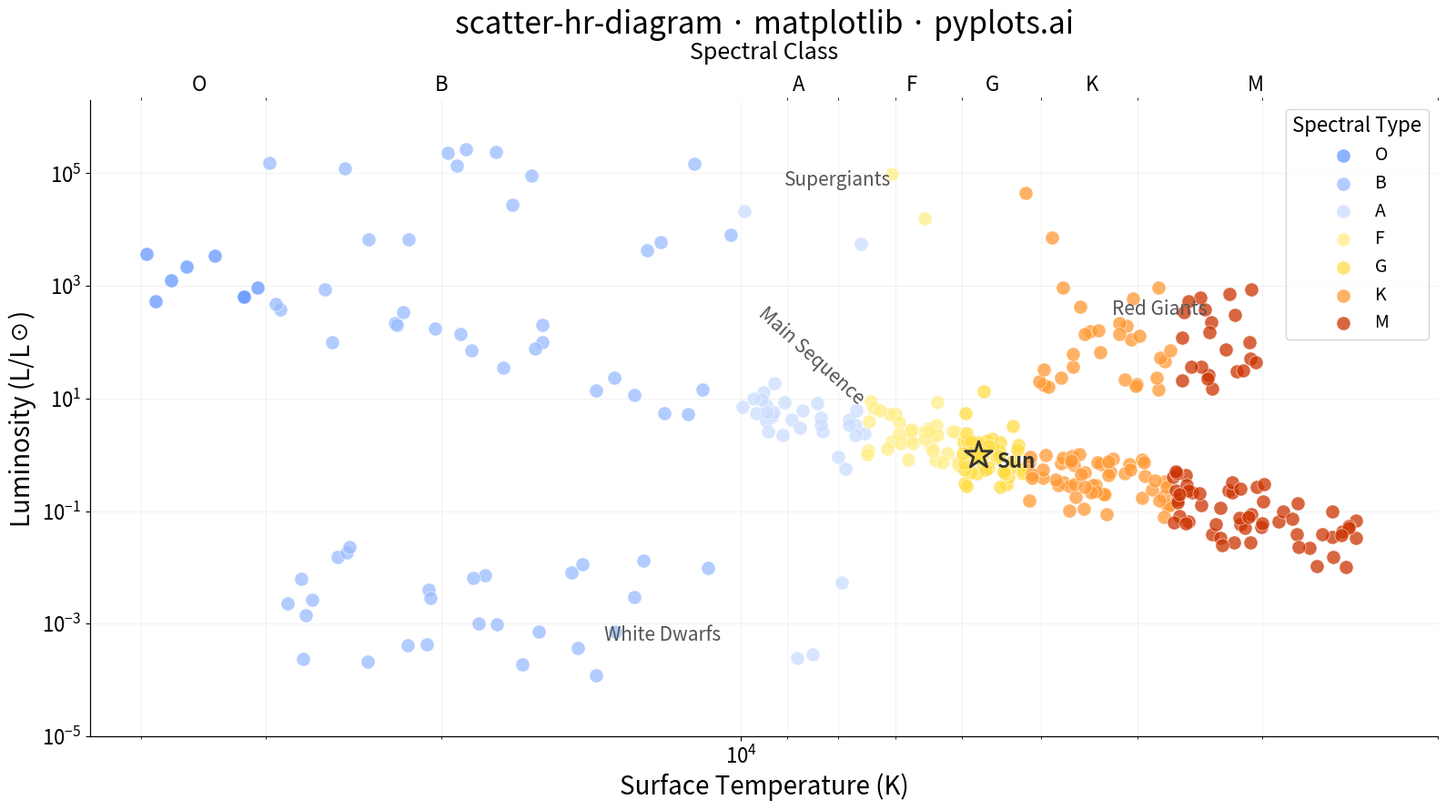

The script that saved this image:
"""pyplots.ai
scatter-hr-diagram: Hertzsprung-Russell Diagram
Library: matplotlib | Python 3.13
Quality: pending | Created: 2026-03-07
"""

import matplotlib.pyplot as plt
import numpy as np


# Data
np.random.seed(42)

spectral_colors = {
    "O": "#6699ff",
    "B": "#99bbff",
    "A": "#ccddff",
    "F": "#ffee88",
    "G": "#ffdd44",
    "K": "#ff9933",
    "M": "#cc3300",
}

temp_ranges = {
    "O": (30000, 40000),
    "B": (10000, 30000),
    "A": (7500, 10000),
    "F": (6000, 7500),
    "G": (5200, 6000),
    "K": (3700, 5200),
    "M": (2400, 3700),
}

# Main sequence stars (250)
ms_temps = []
ms_lums = []
ms_types = []

for sp_type, (t_lo, t_hi) in temp_ranges.items():
    n = {"O": 8, "B": 20, "A": 30, "F": 35, "G": 45, "K": 55, "M": 57}[sp_type]
    temps = np.random.uniform(t_lo, t_hi, n)
    for t in temps:
        log_lum = 4.0 * np.log10(t / 5778) + np.random.normal(0, 0.3)
        ms_temps.append(t)
        ms_lums.append(10**log_lum)
        ms_types.append(sp_type)

# Red giants (50)
rg_temps = np.random.uniform(3000, 5200, 50)
rg_lums = 10 ** np.random.uniform(1.0, 3.0, 50)
rg_types = []
for t in rg_temps:
    if t < 3700:
        rg_types.append("M")
    elif t < 5200:
        rg_types.append("K")
    else:
        rg_types.append("G")

# Supergiants (20)
sg_temps = np.random.uniform(3500, 30000, 20)
sg_lums = 10 ** np.random.uniform(3.5, 5.5, 20)
sg_types = []
for t in sg_temps:
    if t < 3700:
        sg_types.append("M")
    elif t < 5200:
        sg_types.append("K")
    elif t < 6000:
        sg_types.append("G")
    elif t < 7500:
        sg_types.append("F")
    elif t < 10000:
        sg_types.append("A")
    elif t < 30000:
        sg_types.append("B")
    else:
        sg_types.append("O")

# White dwarfs (30)
wd_temps = np.random.uniform(5000, 30000, 30)
wd_lums = 10 ** np.random.uniform(-4.0, -1.5, 30)
wd_types = []
for t in wd_temps:
    if t < 6000:
        wd_types.append("G")
    elif t < 7500:
        wd_types.append("F")
    elif t < 10000:
        wd_types.append("A")
    else:
        wd_types.append("B")

all_temps = np.array(ms_temps + list(rg_temps) + list(sg_temps) + list(wd_temps))
all_lums = np.array(ms_lums + list(rg_lums) + list(sg_lums) + list(wd_lums))
all_types = ms_types + rg_types + sg_types + wd_types

# Plot
fig, ax = plt.subplots(figsize=(16, 9))

for sp_type in ["O", "B", "A", "F", "G", "K", "M"]:
    mask = np.array([t == sp_type for t in all_types])
    if mask.any():
        ax.scatter(
            all_temps[mask],
            all_lums[mask],
            c=spectral_colors[sp_type],
            label=sp_type,
            s=120,
            alpha=0.75,
            edgecolors="white",
            linewidth=0.5,
            zorder=3,
        )

# Sun reference point
ax.scatter(5778, 1.0, c="#ffdd44", s=500, edgecolors="#333333", linewidth=2, zorder=5, marker="*")
ax.annotate(
    "Sun", (5778, 1.0), textcoords="offset points", xytext=(14, -10), fontsize=16, fontweight="bold", color="#333333"
)

# Region labels
ax.annotate("Main Sequence", xy=(8500, 8), fontsize=15, fontstyle="italic", color="#555555", rotation=-42, ha="center")
ax.annotate("Red Giants", xy=(3800, 300), fontsize=15, fontstyle="italic", color="#555555", ha="center")
ax.annotate("Supergiants", xy=(8000, 60000), fontsize=15, fontstyle="italic", color="#555555", ha="center")
ax.annotate("White Dwarfs", xy=(12000, 0.0005), fontsize=15, fontstyle="italic", color="#555555", ha="center")

# Style
ax.set_xscale("log")
ax.set_yscale("log")
ax.set_xlim(45000, 2000)
ax.set_ylim(1e-5, 2e6)

ax.set_xlabel("Surface Temperature (K)", fontsize=20)
ax.set_ylabel("Luminosity (L/L☉)", fontsize=20)
ax.set_title("scatter-hr-diagram · matplotlib · pyplots.ai", fontsize=24, fontweight="medium")
ax.tick_params(axis="both", labelsize=16)

ax.legend(title="Spectral Type", fontsize=14, title_fontsize=16, loc="upper right", framealpha=0.8, edgecolor="#cccccc")

ax.spines["top"].set_visible(False)
ax.spines["right"].set_visible(False)
ax.grid(True, alpha=0.15, linewidth=0.8, which="both")

# Secondary x-axis for spectral classes
ax2 = ax.twiny()
spectral_positions = [35000, 20000, 8750, 6750, 5600, 4450, 3050]
spectral_labels = ["O", "B", "A", "F", "G", "K", "M"]
ax2.set_xscale("log")
ax2.set_xlim(ax.get_xlim())
ax2.set_xticks(spectral_positions)
ax2.set_xticklabels(spectral_labels, fontsize=16)
ax2.set_xlabel("Spectral Class", fontsize=18, labelpad=12)
ax2.tick_params(axis="x", length=0)
ax2.spines["top"].set_visible(False)
ax2.spines["right"].set_visible(False)

plt.tight_layout()
plt.savefig("plot.png", dpi=300, bbox_inches="tight")
